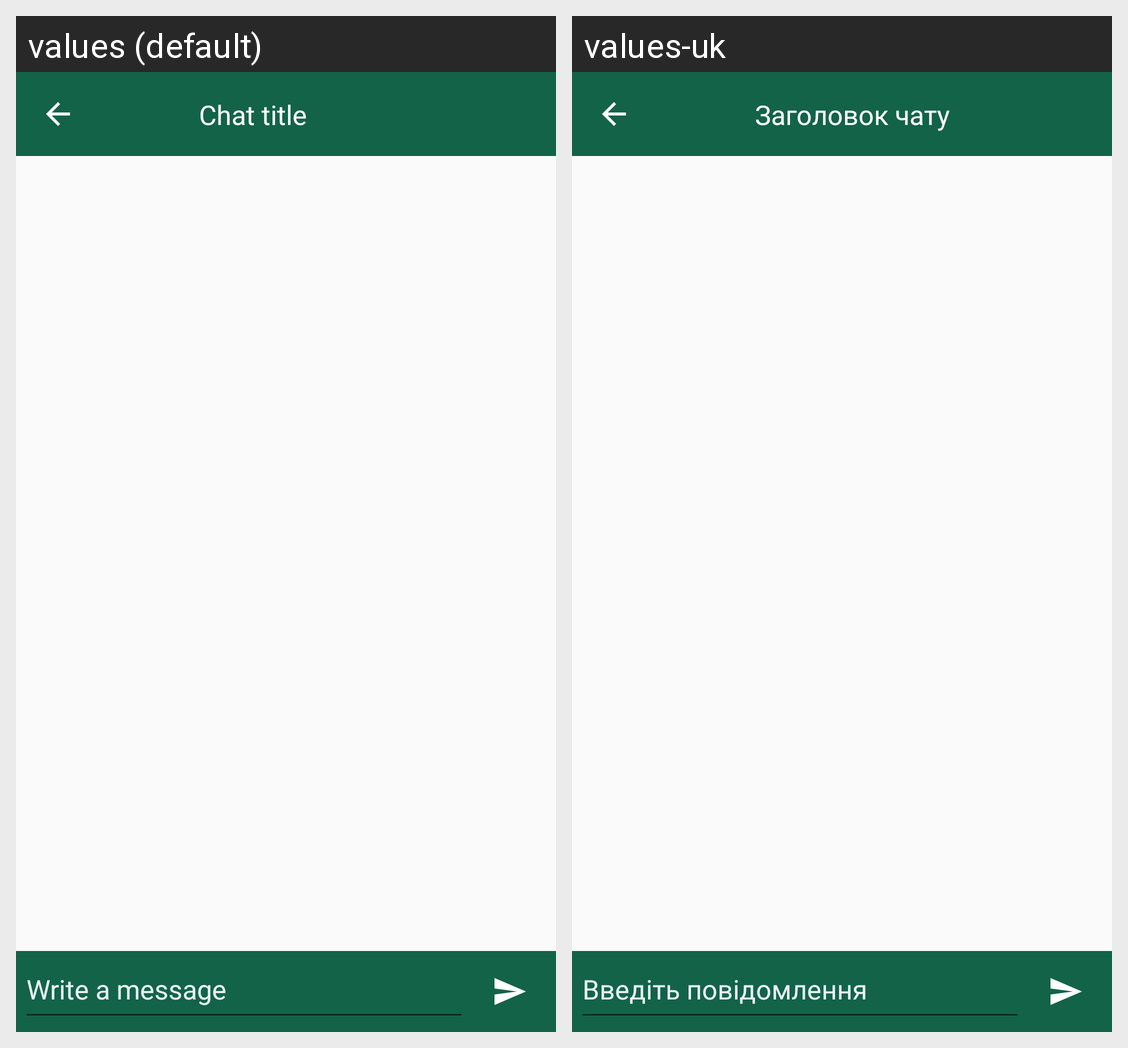

Strings drawn on this Android screen and how each of the app's shown locales translates them:
Android screen res/layout/activity_chat.xml rendered under 2 locales, left to right: values (default), values-uk. Device: Nexus 5 (rendered at 1080×1920; each locale shown at half size, 540×960, under a caption strip naming it); theme Theme.AppCompat.Light.NoActionBar.
Strings drawn on this screen, with the default value and each locale's value (text and hints the layout hard-codes, and strings that could not be matched under every locale, appear in the picture but are not listed):

text_chat_title
  values: Chat title
  values-uk: Заголовок чату

text_write_message
  values: Write a message
  values-uk: Введіть повідомлення
